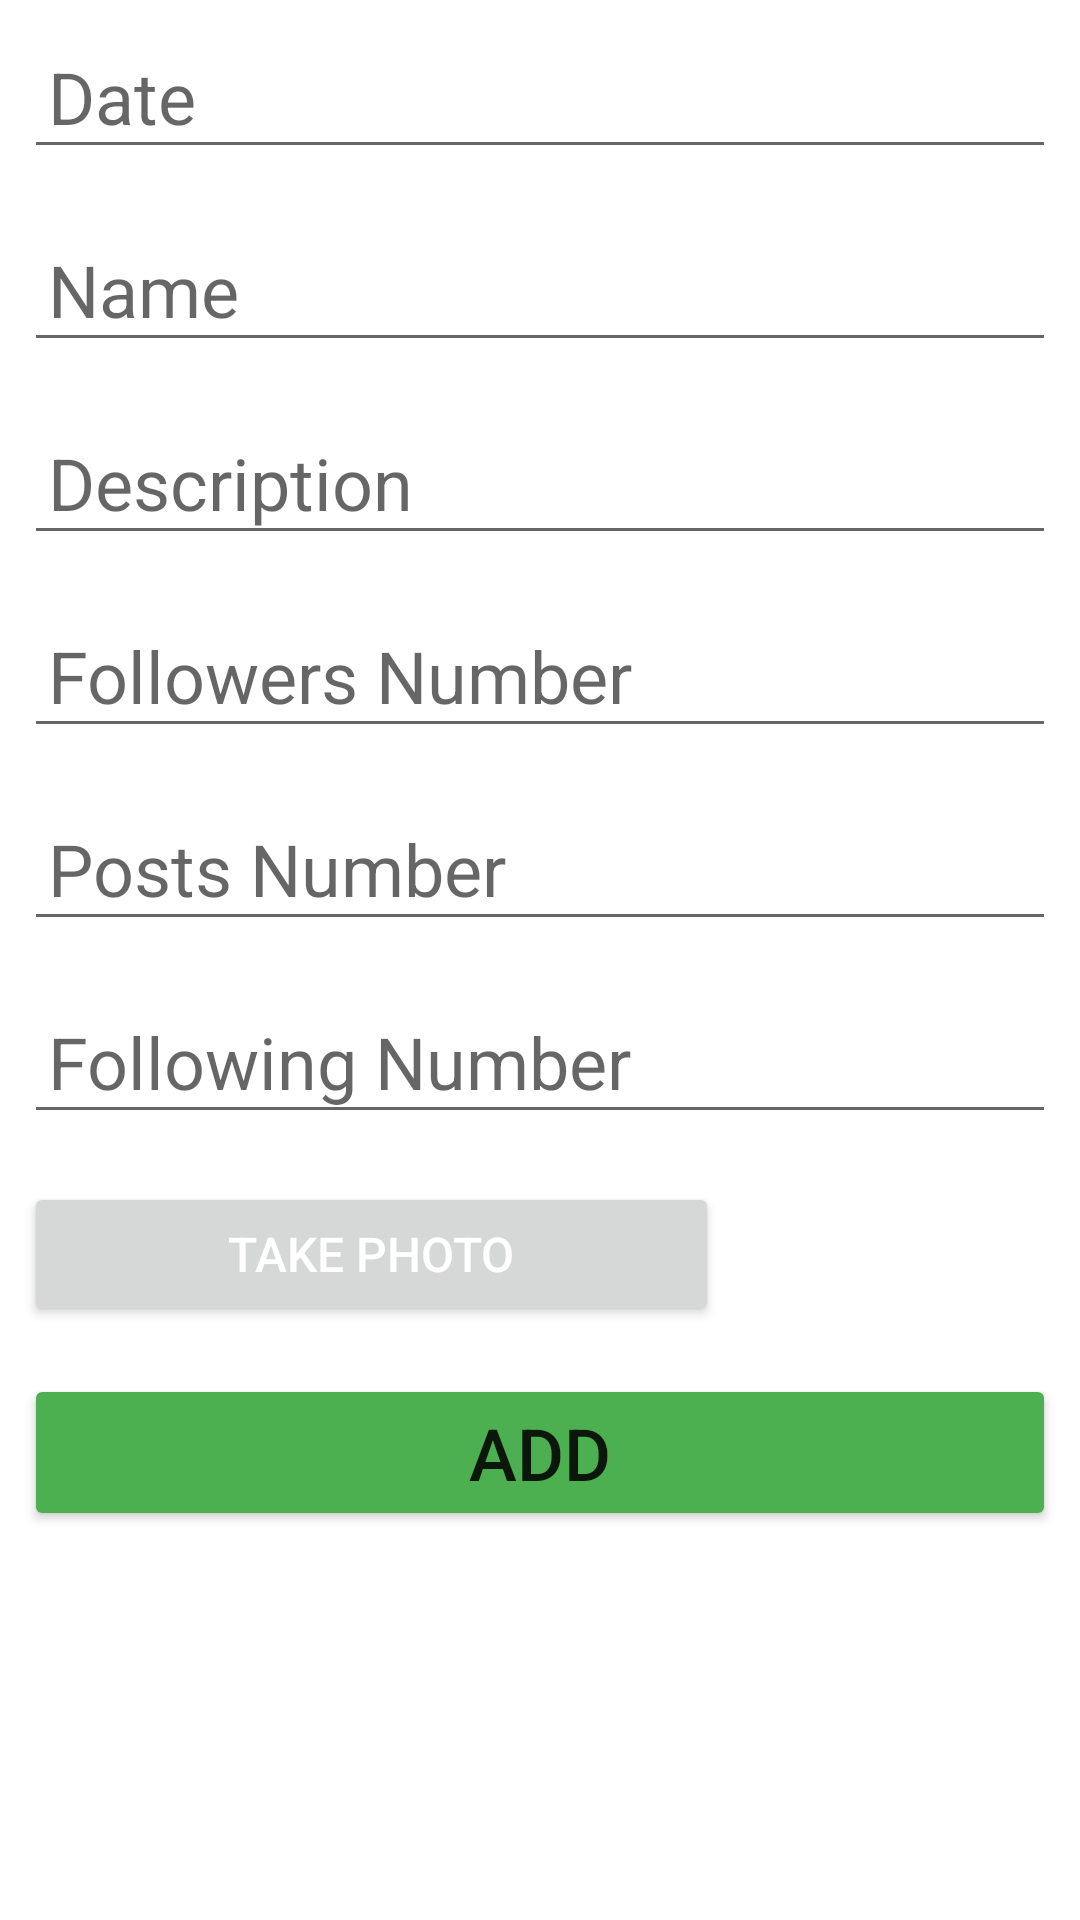

Reconstruct the res/layout file that produces this screen, plus the resources it refers to.
<!-- AndroidManifest.xml: application theme Theme.AddProfile -->
<!-- res/layout/activity_add_post.xml -->
<?xml version="1.0" encoding="utf-8"?>
<LinearLayout xmlns:android="http://schemas.android.com/apk/res/android"
    xmlns:app="http://schemas.android.com/apk/res-auto"
    xmlns:tools="http://schemas.android.com/tools"
    android:layout_width="match_parent"
    android:layout_height="match_parent"
    android:orientation="vertical"
    tools:context=".addPostActivity">

    <ScrollView
        android:layout_width="match_parent"
        android:layout_height="match_parent">

        <LinearLayout
            android:layout_width="match_parent"
            android:layout_height="wrap_content"
            android:orientation="vertical">

            <EditText
                android:id="@+id/add_post_date"
                android:layout_width="match_parent"
                android:layout_height="wrap_content"
                android:layout_margin="8dp"
                android:ems="10"
                android:hint="Date"
                android:inputType="textPersonName"
                android:padding="8dp"
                android:textSize="24sp" />

            <EditText
                android:id="@+id/add_post_name"
                android:layout_width="match_parent"
                android:layout_height="wrap_content"
                android:layout_margin="8dp"
                android:ems="10"
                android:hint="Name"
                android:inputType="textPersonName"
                android:padding="8dp"
                android:textSize="24sp" />

            <EditText
                android:id="@+id/add_post_body"
                android:layout_width="match_parent"
                android:layout_height="wrap_content"
                android:layout_margin="8dp"
                android:ems="10"
                android:hint="Description"
                android:inputType="textPersonName"
                android:padding="8dp"
                android:textSize="24sp" />

            <EditText
                android:id="@+id/add_post_followers"
                android:layout_width="match_parent"
                android:layout_height="wrap_content"
                android:layout_margin="8dp"
                android:ems="10"
                android:hint="Followers Number"
                android:inputType="textPersonName"
                android:padding="8dp"
                android:textSize="24sp" />

            <EditText
                android:id="@+id/add_post_posts"
                android:layout_width="match_parent"
                android:layout_height="wrap_content"
                android:layout_margin="8dp"
                android:ems="10"
                android:hint="Posts Number"
                android:inputType="textPersonName"
                android:padding="8dp"
                android:textSize="24sp" />

            <EditText
                android:id="@+id/add_post_following"
                android:layout_width="match_parent"
                android:layout_height="wrap_content"
                android:layout_margin="8dp"
                android:ems="10"
                android:hint="Following Number"
                android:inputType="textPersonName"
                android:padding="8dp"
                android:textSize="24sp" />

            <LinearLayout
                android:layout_width="match_parent"
                android:layout_height="wrap_content"
                android:orientation="horizontal">

                <Button
                    android:id="@+id/add_post_btn_takephoto"
                    android:layout_width="wrap_content"
                    android:layout_height="wrap_content"
                    android:layout_gravity="center"
                    android:layout_margin="8dp"
                    android:layout_weight="1"
                    android:text="Take Photo"
                    android:textColor="#FFFFFF"
                    android:textSize="16sp" />

                <ImageView
                    android:id="@+id/add_post_imgv"
                    android:layout_width="wrap_content"
                    android:layout_height="wrap_content"
                    android:layout_weight="1"
                    tools:srcCompat="@tools:sample/avatars" />
            </LinearLayout>

            <Button
                android:id="@+id/add_post_btn_add"
                android:layout_width="match_parent"
                android:layout_height="wrap_content"
                android:layout_margin="8dp"
                android:text="Add"
                android:textSize="24sp"
                app:backgroundTint="#4CAF50" />

        </LinearLayout>
    </ScrollView>

</LinearLayout>
<!-- resources referenced by this layout -->
<resources>
  <style name="Theme.AddProfile" parent="Theme.MaterialComponents.DayNight.DarkActionBar">
          
          <item name="colorPrimary">@color/purple_500</item>
          <item name="colorPrimaryVariant">@color/purple_700</item>
          <item name="colorOnPrimary">@color/white</item>
          
          <item name="colorSecondary">@color/teal_200</item>
          <item name="colorSecondaryVariant">@color/teal_700</item>
          <item name="colorOnSecondary">@color/black</item>
          
          <item name="android:statusBarColor" tools:targetApi="l">?attr/colorPrimaryVariant</item>
          
      </style>
  <!-- not gathered from this repository: default colours our renderer supplied (Android Studio template values) -->
  <color name="purple_500">#FF6200EE</color>
  <color name="purple_700">#FF3700B3</color>
  <color name="teal_200">#FF03DAC5</color>
  <color name="teal_700">#FF018786</color>
  <color name="black">#FF000000</color>
  <color name="white">#FFFFFFFF</color>
</resources>
